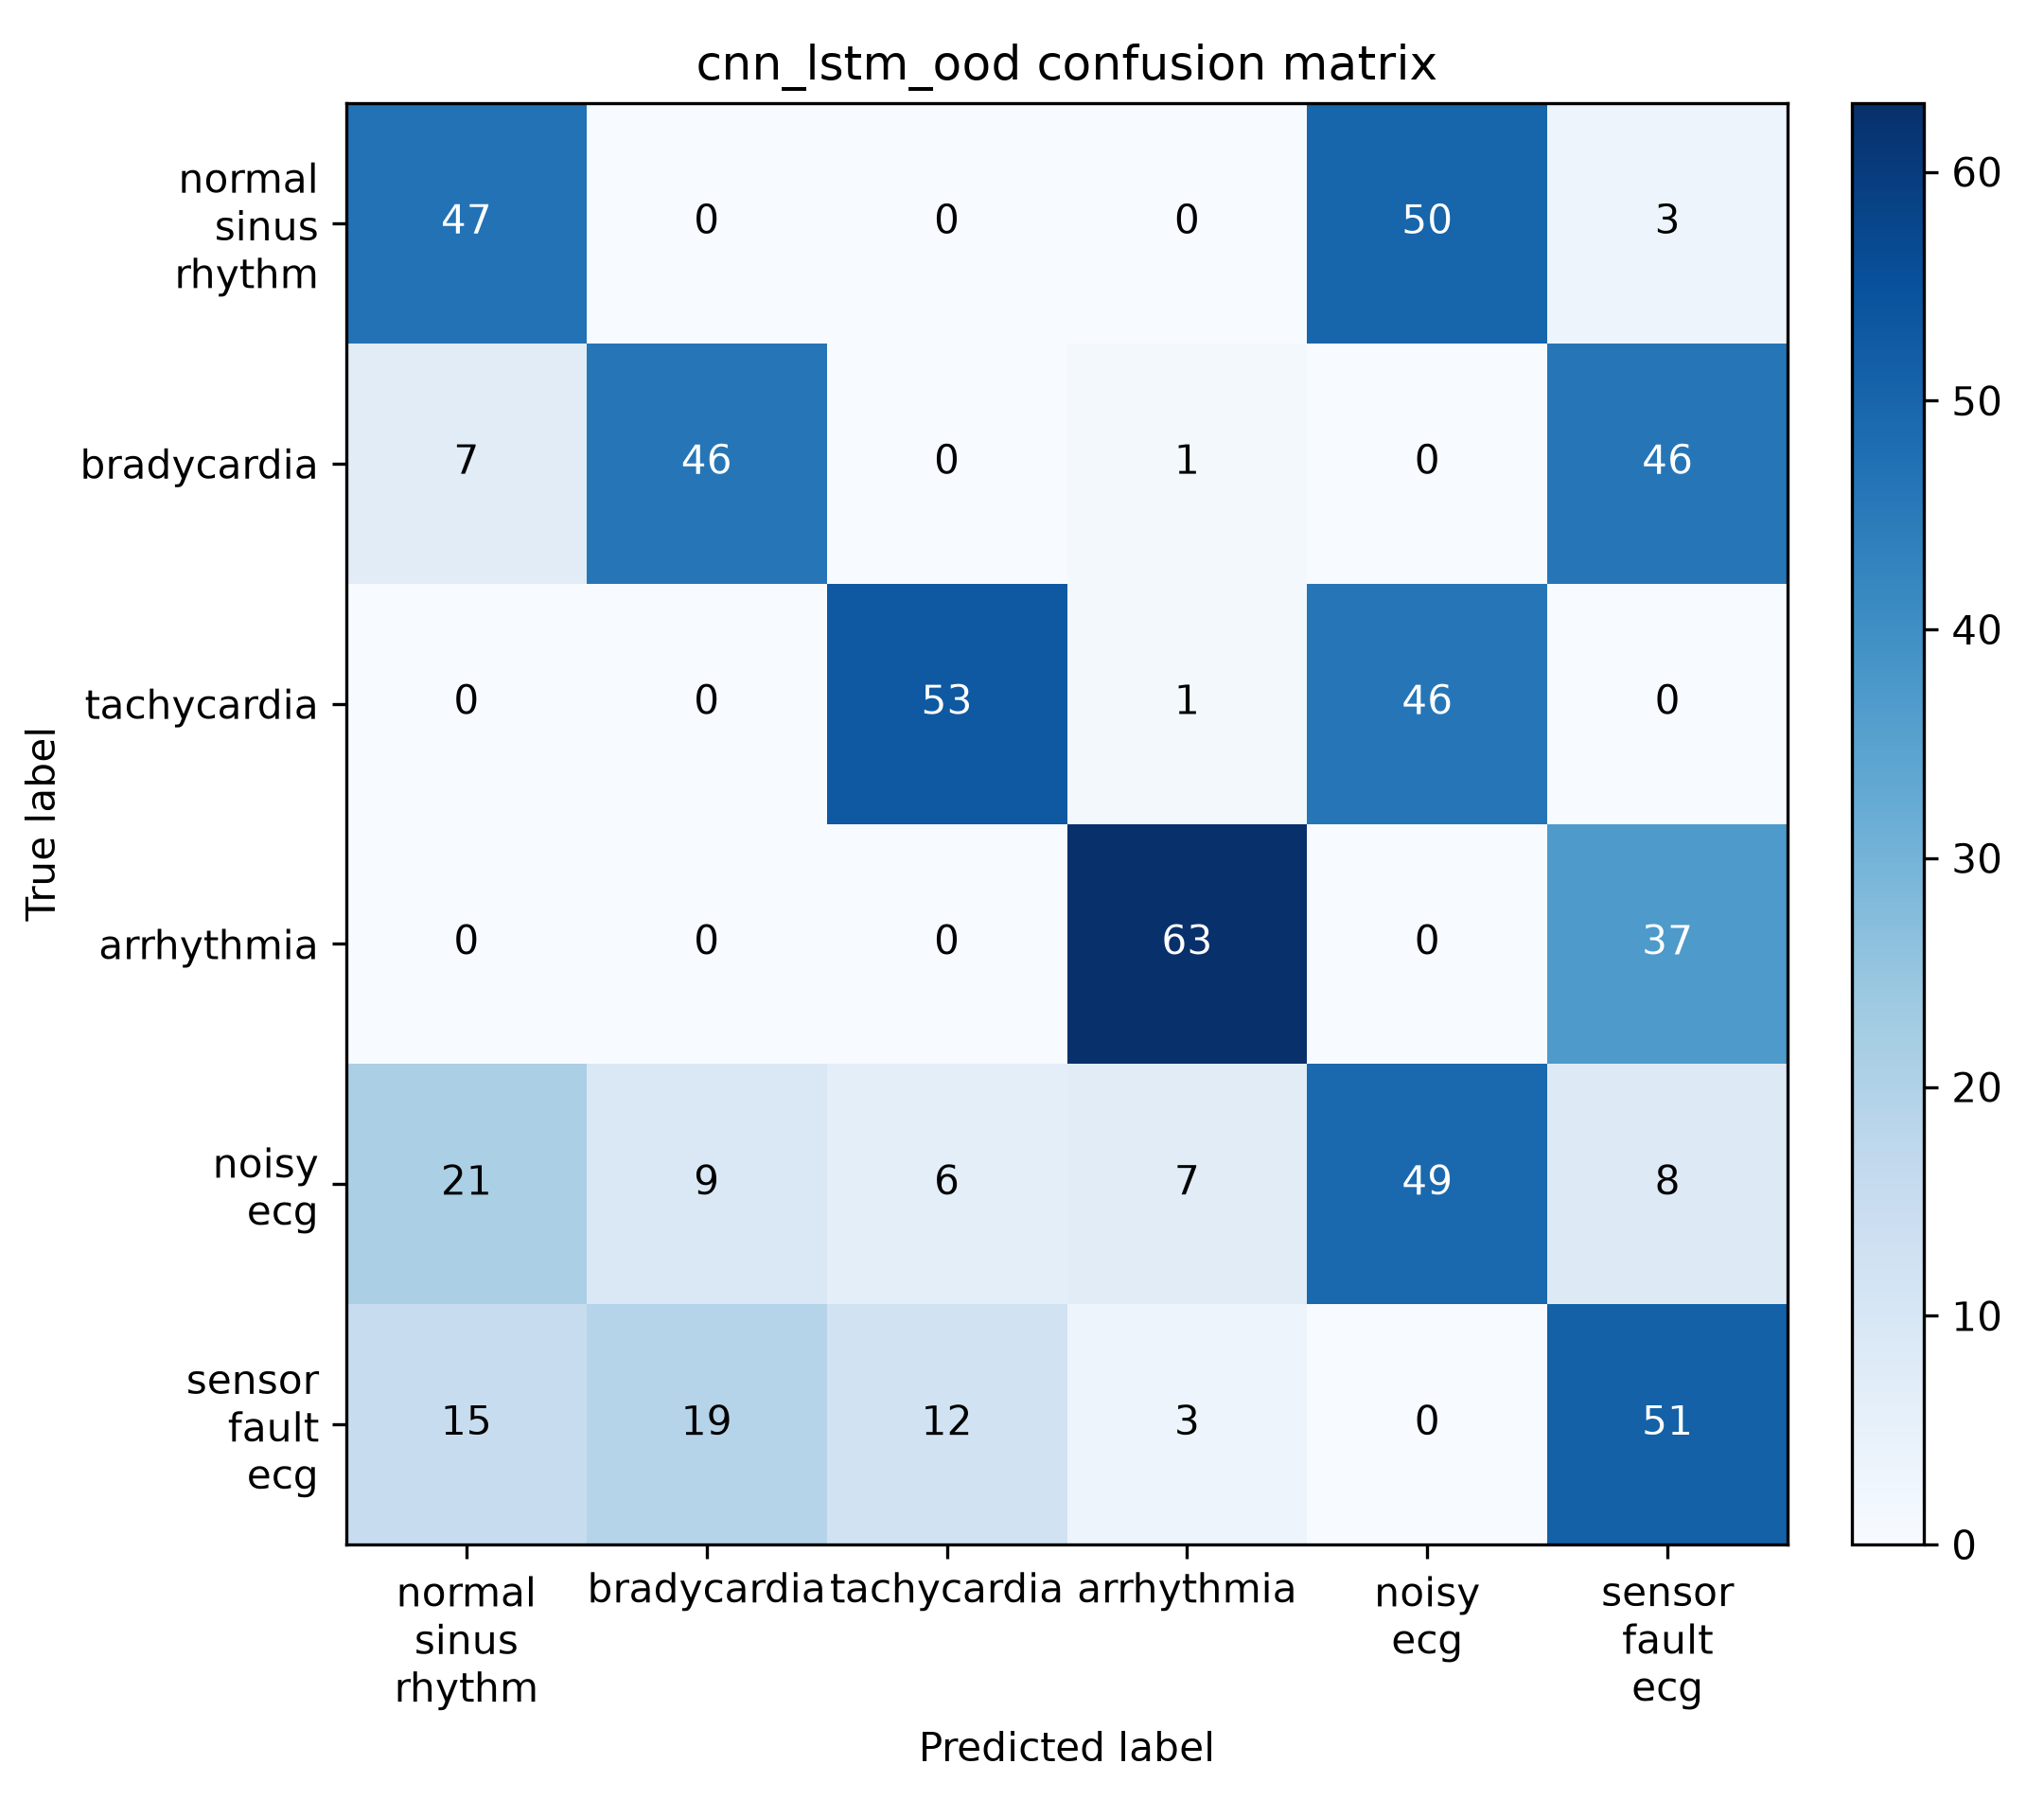

The file beside this chart, header and first rows:
, normal_sinus_rhythm, bradycardia, tachycardia, arrhythmia, noisy_ecg, sensor_fault_ecg
normal_sinus_rhythm, 47, 0, 0, 0, 50, 3
bradycardia, 7, 46, 0, 1, 0, 46
tachycardia, 0, 0, 53, 1, 46, 0
arrhythmia, 0, 0, 0, 63, 0, 37
noisy_ecg, 21, 9, 6, 7, 49, 8
sensor_fault_ecg, 15, 19, 12, 3, 0, 51
